The GitHub repository hartswf0/make-photo contains a labelled image folder "make-photo" with 2 categories: docs, seeds. Examples follow, each with its label.

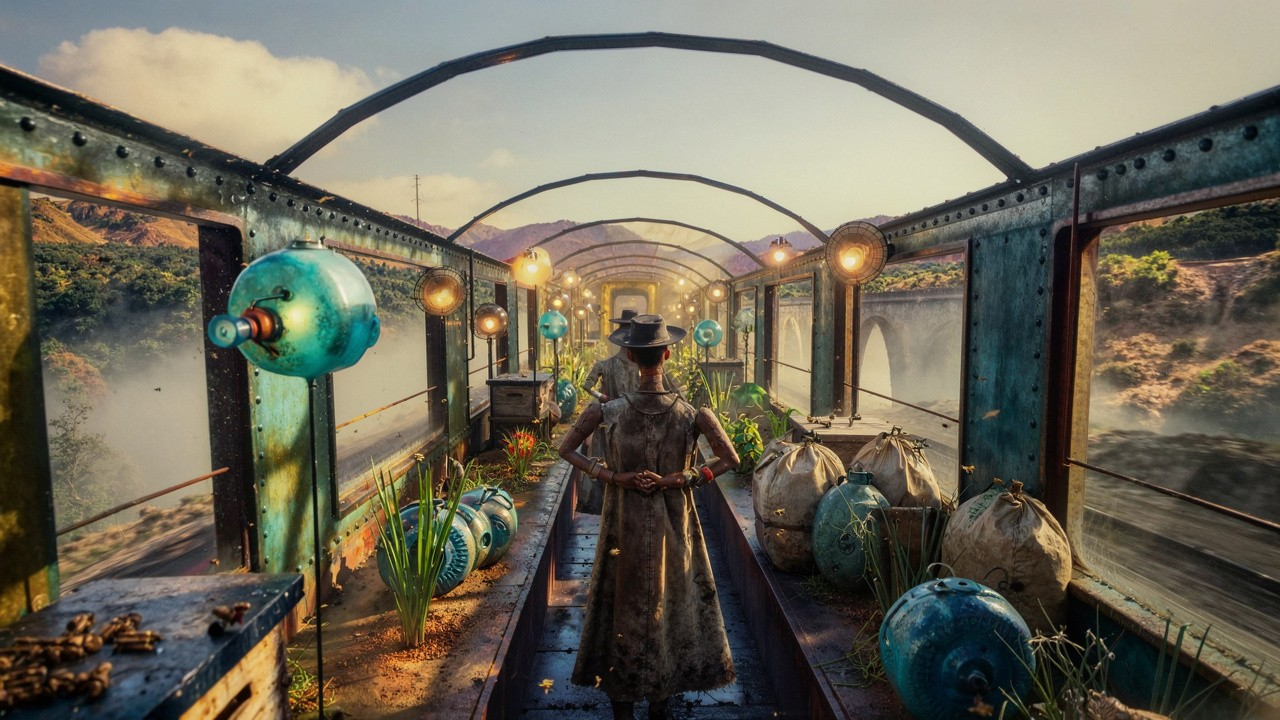
Label: seeds

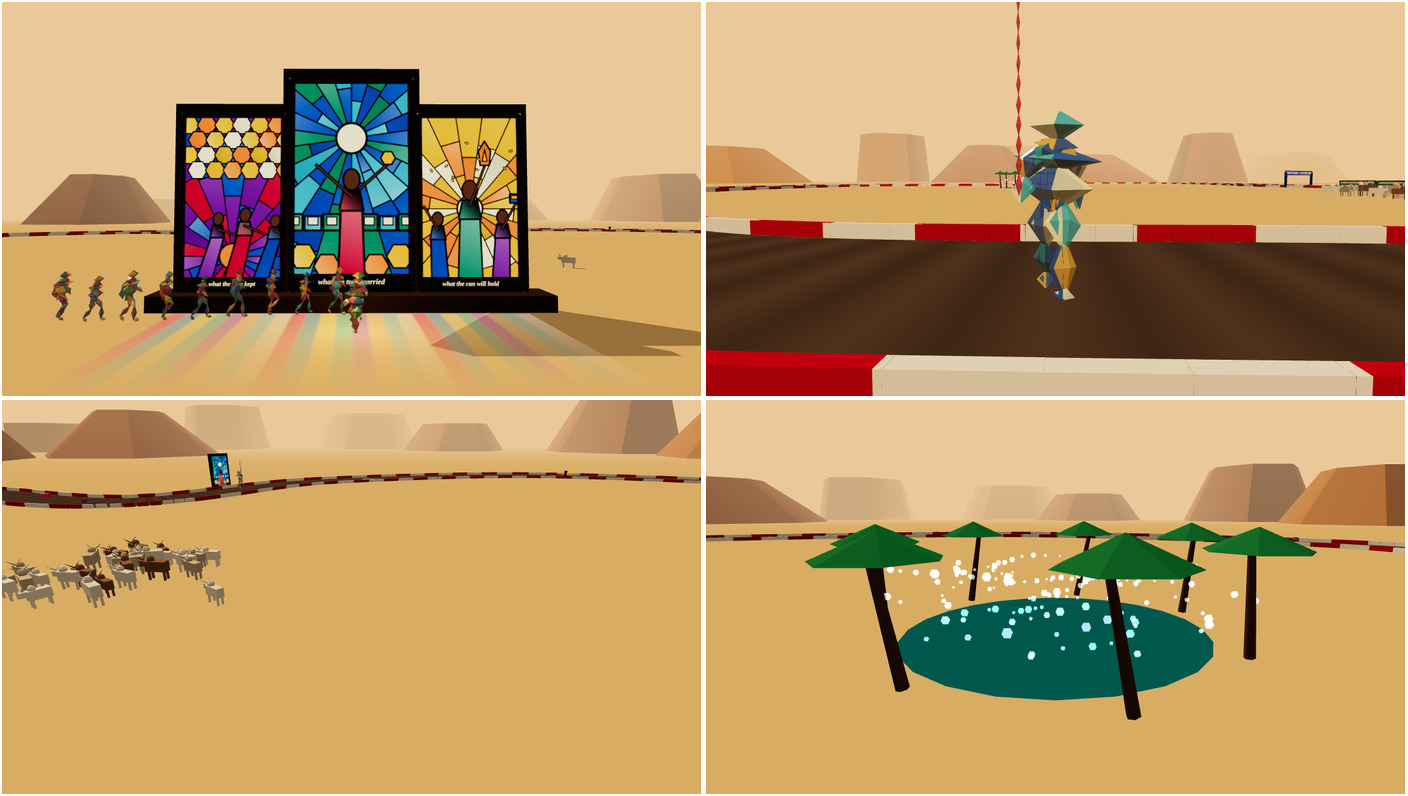
Label: docs

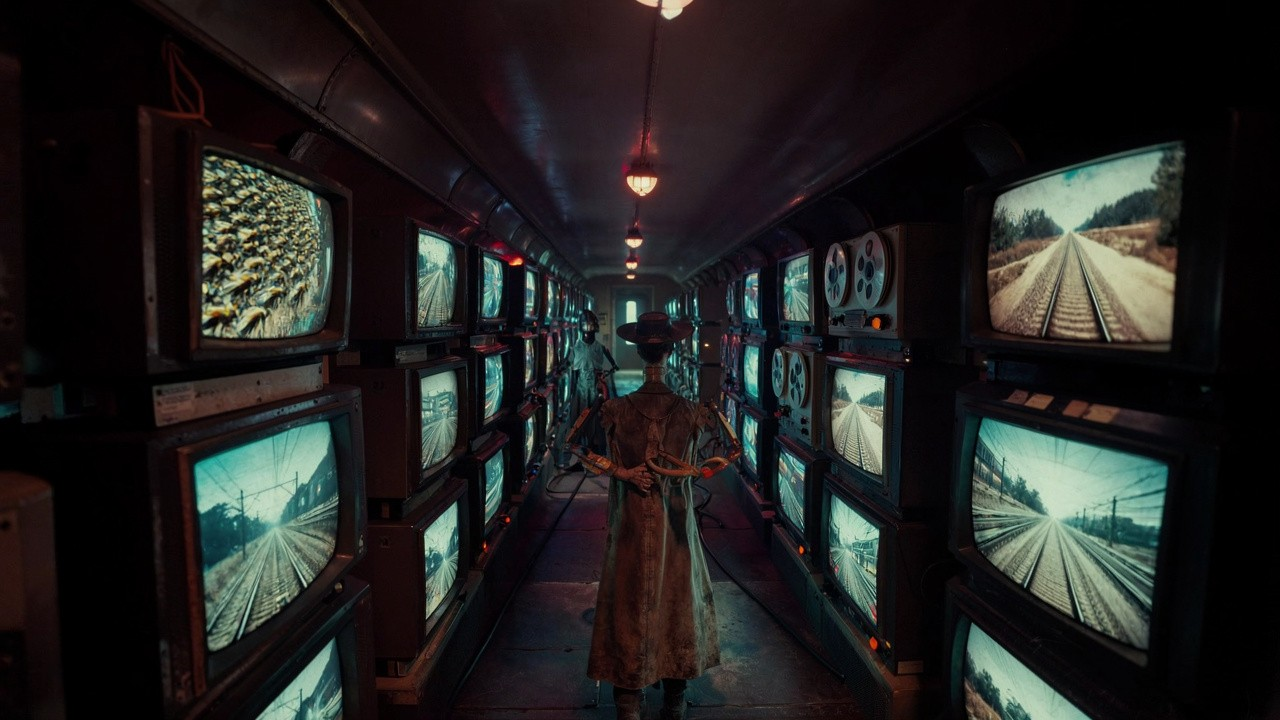
Label: seeds

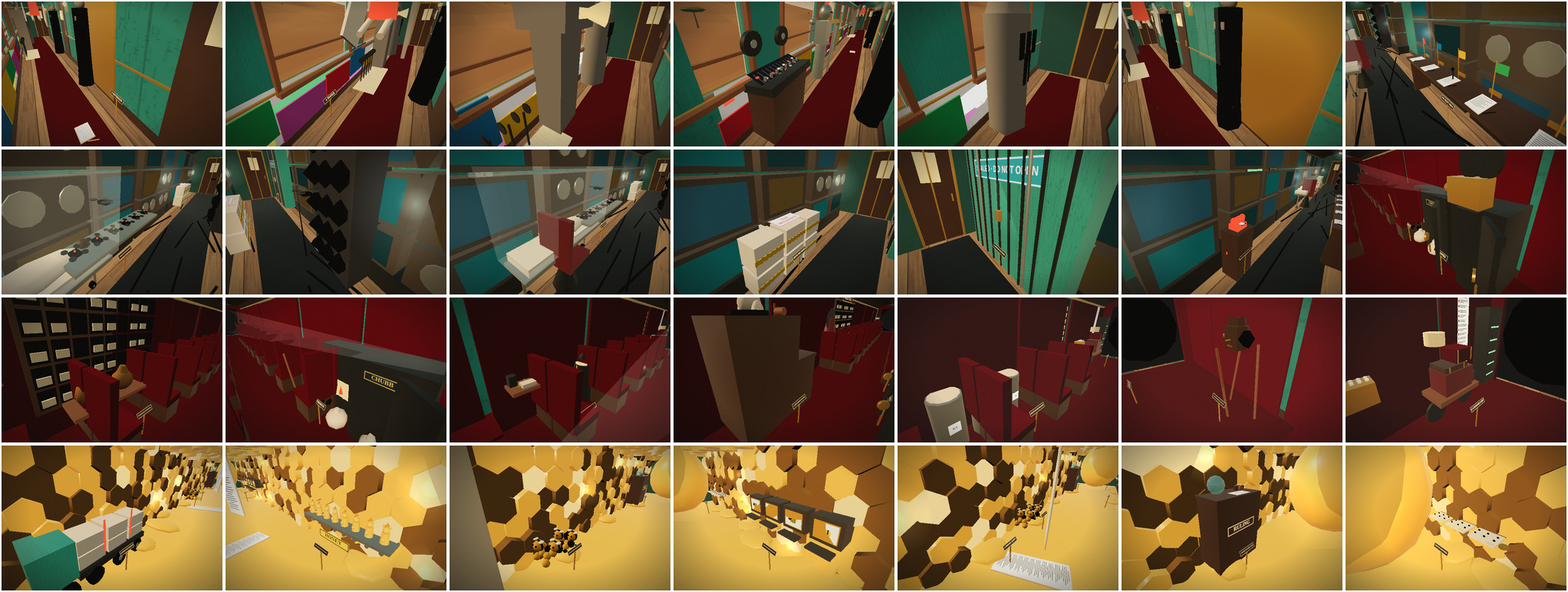
Label: docs

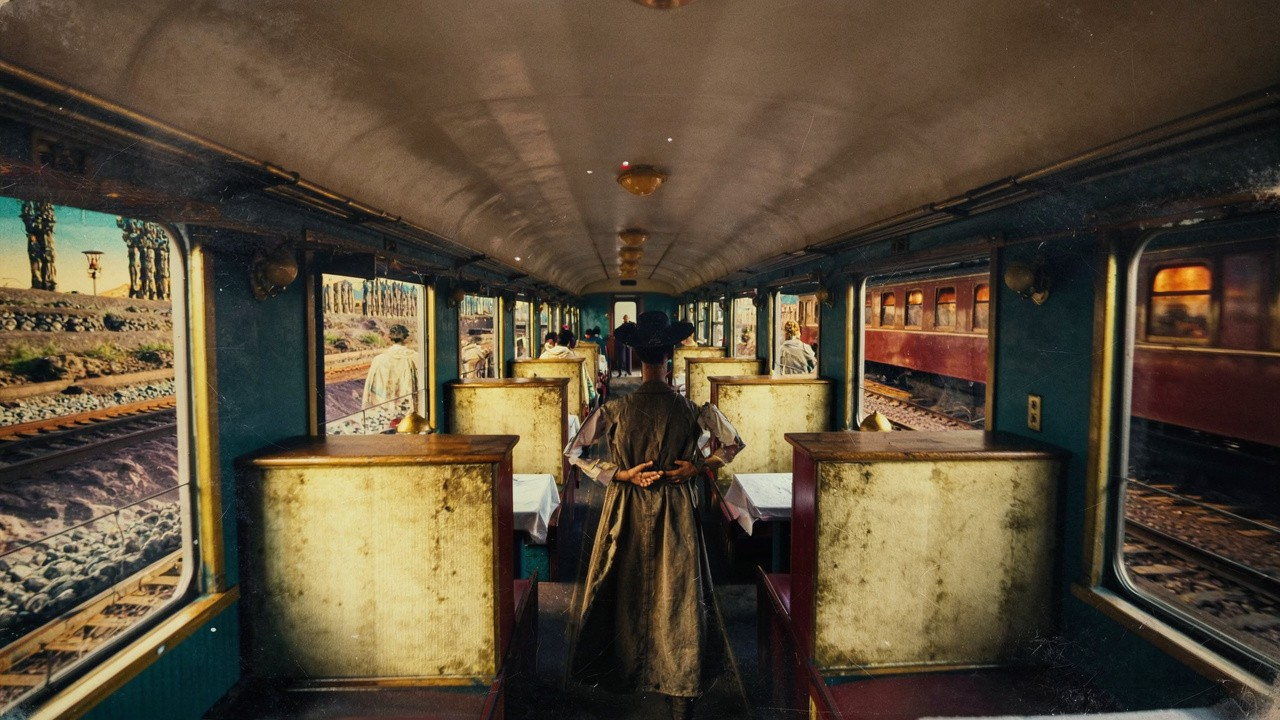
Label: seeds

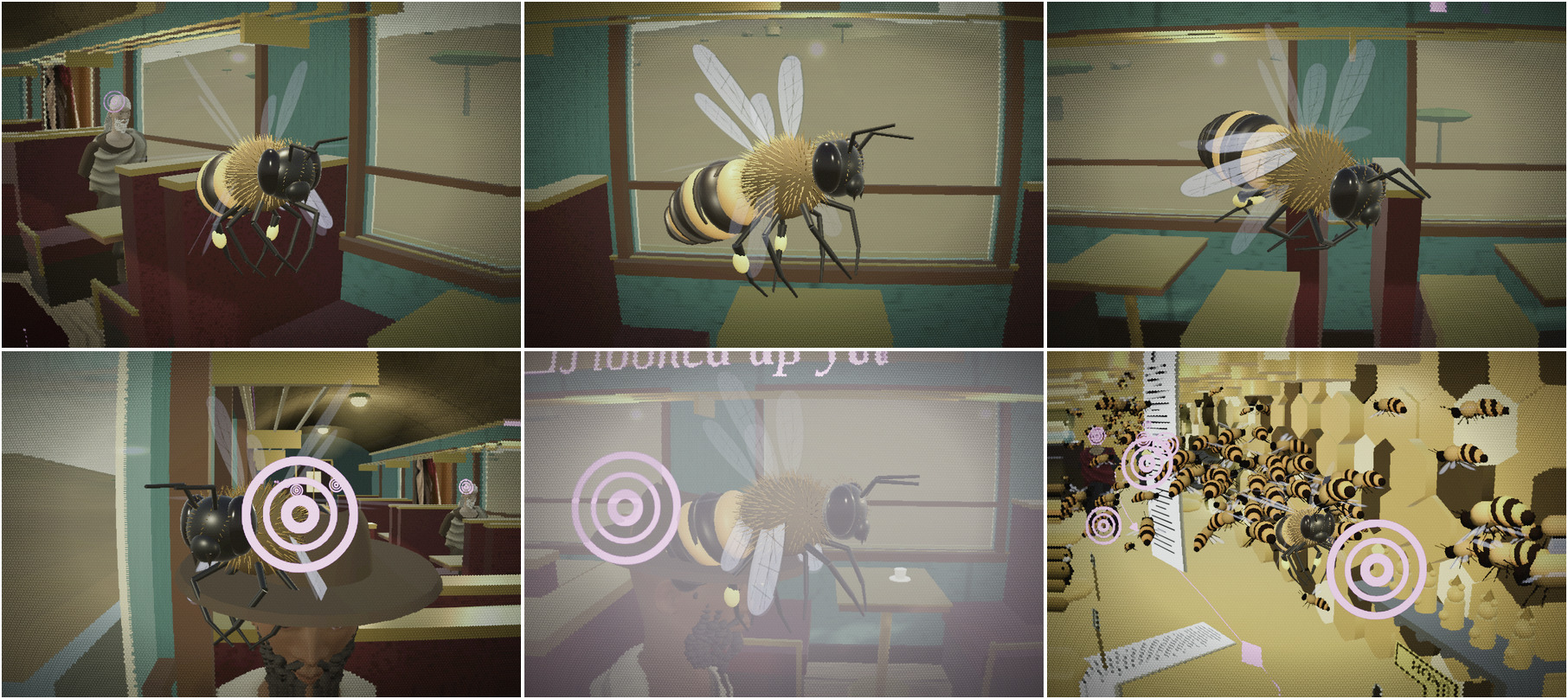
Label: docs
